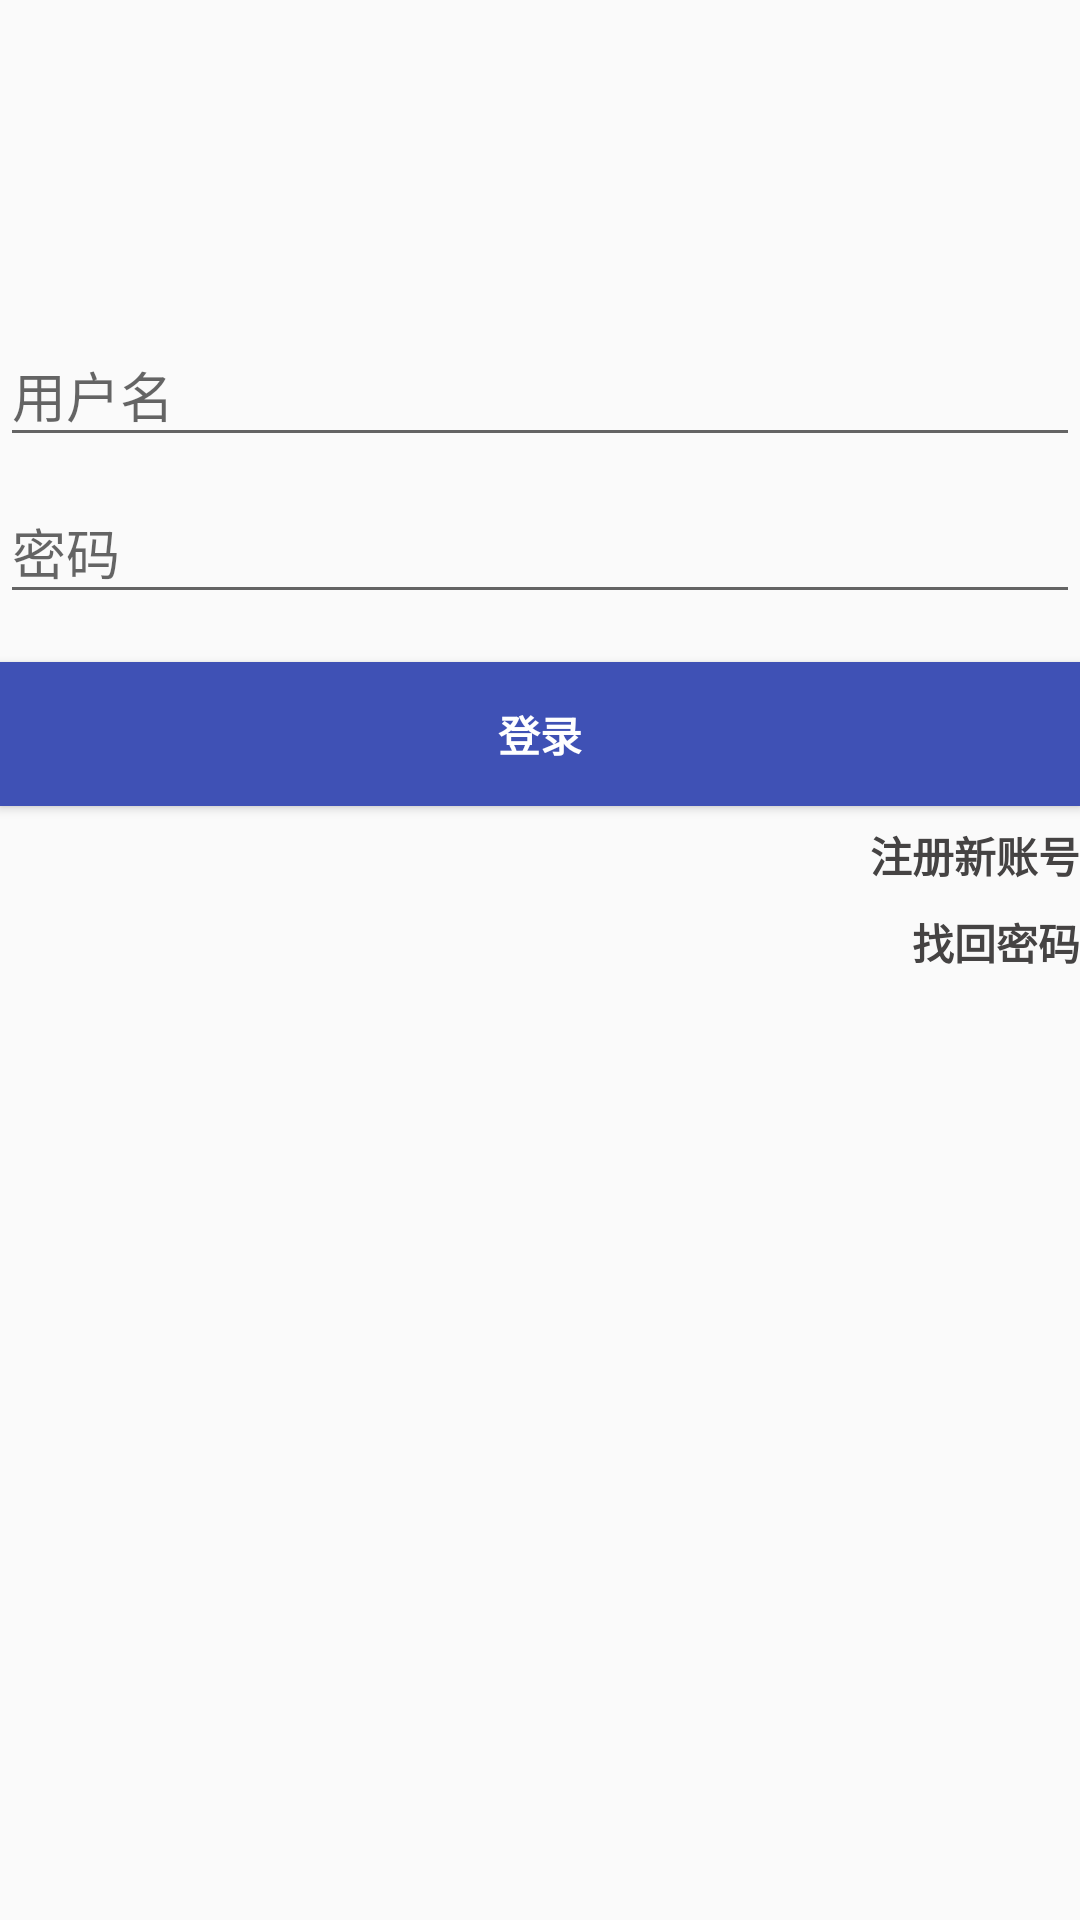

Write the Android layout XML for this screen, with the resource values it uses.
<!-- AndroidManifest.xml: application theme AppTheme -->
<!-- res/layout/activity_login.xml -->
<LinearLayout xmlns:android="http://schemas.android.com/apk/res/android"
              xmlns:tools="http://schemas.android.com/tools"
              android:layout_width="match_parent"
              android:layout_height="match_parent"
              android:gravity="center_horizontal"
              android:orientation="vertical"
                android:paddingTop="100dp"
              >

    
    <ProgressBar
            android:id="@+id/login_progress"
            style="?android:attr/progressBarStyleLarge"
            android:layout_width="wrap_content"
            android:layout_height="wrap_content"
            android:layout_marginBottom="8dp"
            android:visibility="gone"/>

    
    <ScrollView
            android:id="@+id/login_form"
            android:layout_width="match_parent"
            android:layout_height="match_parent">

        <LinearLayout
                android:id="@+id/email_login_form"
                android:layout_width="match_parent"
                android:layout_height="wrap_content"
                android:orientation="vertical">

            <android.support.design.widget.TextInputLayout
                    android:layout_width="match_parent"
                    android:layout_height="wrap_content">

                <AutoCompleteTextView
                        android:id="@+id/login_name"
                        android:layout_width="match_parent"
                        android:layout_height="wrap_content"
                        android:hint="用户名"
                        android:inputType="textEmailAddress"
                        android:maxLines="1"
                        android:singleLine="true"/>

            </android.support.design.widget.TextInputLayout>

            <android.support.design.widget.TextInputLayout
                    android:layout_width="match_parent"
                    android:layout_height="wrap_content">

                <EditText
                        android:id="@+id/password"
                        android:layout_width="match_parent"
                        android:layout_height="wrap_content"
                        android:hint="@string/prompt_password"
                        android:imeActionId="@+id/login"
                        android:imeActionLabel="@string/action_sign_in_short"
                        android:imeOptions="actionUnspecified"
                        android:inputType="textPassword"
                        android:maxLines="1"
                        android:singleLine="true"/>

                

            </android.support.design.widget.TextInputLayout>

            <Button
                    android:id="@+id/email_sign_in_button"
                    style="?android:textAppearanceSmall"
                    android:layout_width="match_parent"
                    android:layout_height="wrap_content"
                    android:layout_marginTop="16dp"
                    android:background="@color/colorPrimary"
                    android:textColor="#fff"
                    android:text="@string/action_sign_in"
                    android:textStyle="bold"/>

            <Button
                    android:id="@+id/register"
                    android:layout_width="match_parent"
                    android:layout_height="23dp"
                    android:layout_marginTop="6dp"
                    android:textColor="#454343"
                    android:gravity="right"
                    android:background="#00ffffff"
                    android:text="注册新账号"
                    android:textStyle="bold"/>

            <Button
                android:id="@+id/found_password"
                android:layout_width="match_parent"
                android:layout_height="23dp"
                android:layout_marginTop="6dp"
                android:textColor="#454343"
                android:gravity="right"
                android:background="#00ffffff"
                android:text="找回密码"
                android:textStyle="bold"/>

        </LinearLayout>
    </ScrollView>
</LinearLayout>



        
<!-- resources referenced by this layout -->
<resources>
  <color name="colorPrimary">#3F51B5</color>
  <string name="action_sign_in">登录</string>
  <string name="action_sign_in_short">添加或注册账号</string>
  <string name="prompt_password">密码</string>
  <style name="AppTheme" parent="Theme.AppCompat.Light.NoActionBar">
      
      
  </style>
</resources>
